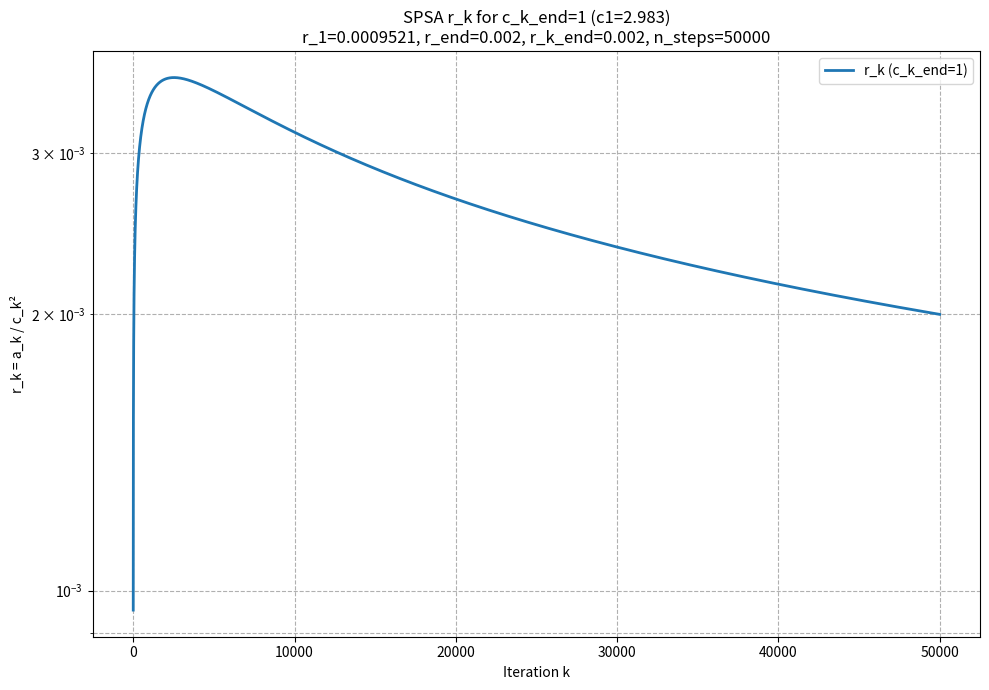

Reproduce this figure in Python.
#!/usr/bin/env python3
"""Plot SPSA scheduler sequences: a_k, c_k, and r_k = a_k/c_k^2.

This script uses standard defaults:
    A = 0.1 * n_steps
    alpha = 0.602
    gamma = 0.101

Given desired final values c_k_end and r_k_end at k = n_steps,
it computes c_1 and a_1 so that:
    c_k_end = c_1 / n_steps^gamma
    r_k_end = a_1 / (c_k_end ** 2 * (n_steps + A) ** alpha)
and then plots a_k, c_k, and r_k over the iterations.
"""

import matplotlib.pyplot as plt
import numpy as np

# --- SPSA schedule parameters ---
DEFAULT_ALPHA = 0.602
DEFAULT_GAMMA = 0.101


def compute_c0_a0(
    n_steps: int,
    c_k_end: float,
    r_k_end: float,
    alpha: float,
    gamma: float,
):
    """Compute c_0 and a_0 given desired c_k_end and r_k_end at n_steps."""
    c_0 = c_k_end * n_steps**gamma
    a_0 = r_k_end * (c_k_end**2) * n_steps**alpha
    return c_0, a_0


def compute_c1_a1(
    n_steps: int,
    c_k_end: float,
    r_k_end: float,
    alpha: float,
    gamma: float,
    A: float,
):
    """Compute c_1 and a_1 given desired c_k_end and r_k_end at n_steps."""
    c_1 = c_k_end * n_steps**gamma
    a_1 = r_k_end * (c_k_end**2) * (n_steps + A) ** alpha
    return c_1, a_1


def spsa_schedules(
    n_steps: int,
    a_0: float,
    A: float,
    alpha: float,
    c_0: float,
    gamma: float,
):
    k = np.arange(1, n_steps + 1)
    a_k = a_0 / (k + A) ** alpha
    c_k = c_0 / k**gamma
    r_k = a_k / (c_k**2)
    return k, a_k, c_k, r_k


def spsa_schedules(
    n_steps: int,
    a_1: float,
    A: float,
    alpha: float,
    c_1: float,
    gamma: float,
):
    k = np.arange(1, n_steps + 1)
    a_k = a_1 / (k + A) ** alpha
    c_k = c_1 / k**gamma
    r_k = a_k / (c_k**2)
    return k, a_k, c_k, r_k


def plot_spsa_schedules(
    n_steps=1000,
    c_k_end=100,
    r_k_end=0.01,
    A=None,
    alpha=DEFAULT_ALPHA,
    gamma=DEFAULT_GAMMA,
) -> None:
    if A is None:
        A = 0.1 * n_steps

    # Compute c_0 and a_0 to match desired end values
    c_0, a_0 = compute_c0_a0(n_steps, c_k_end, r_k_end, alpha, gamma)

    k, a_k, c_k, r_k = spsa_schedules(n_steps, a_0, A, alpha, c_0, gamma)

    plt.figure(figsize=(10, 7))
    plt.plot(k, a_k, label="a_k", lw=2)
    plt.plot(k, c_k, label="c_k", lw=2)
    plt.plot(k, r_k, label="r_k = a_k / c_k²", lw=2)
    plt.xlabel("Iteration k")
    plt.ylabel("Value")
    plt.yscale("log")
    plt.title(
        f"SPSA Schedules (A={A:.1f}, alpha={alpha}, gamma={gamma})\n"
        f"c_k_end={c_k_end}, r_k_end={r_k_end} ⇒ c_0={c_0:.4g}, a_0={a_0:.4g}",
    )
    plt.legend()
    plt.grid(True, which="both", ls="--")
    plt.tight_layout()
    plt.show()


if __name__ == "__main__":
    # Parameters
    n_steps = 50000
    r_k_end = 2.00e-03
    c_k_end_1 = 1
    c_k_end_2 = 23456

    # Compute c_1 and a_1 for both c_k_end values
    A = 0.1 * n_steps
    c1_1, a1_1 = compute_c1_a1(
        n_steps,
        c_k_end_1,
        r_k_end,
        DEFAULT_ALPHA,
        DEFAULT_GAMMA,
        A,
    )
    c1_2, a1_2 = compute_c1_a1(
        n_steps,
        c_k_end_2,
        r_k_end,
        DEFAULT_ALPHA,
        DEFAULT_GAMMA,
        A,
    )

    # Compute schedules
    k, a_k_1, c_k_1, r_k_1 = spsa_schedules(
        n_steps,
        a1_1,
        A,
        DEFAULT_ALPHA,
        c1_1,
        DEFAULT_GAMMA,
    )
    _, a_k_2, c_k_2, r_k_2 = spsa_schedules(
        n_steps,
        a1_2,
        A,
        DEFAULT_ALPHA,
        c1_2,
        DEFAULT_GAMMA,
    )

    # Compute difference in r_k
    r_k_diff = np.abs(r_k_2 - r_k_1)
    max_diff = np.max(r_k_diff)

    # Print r_1 and r_end for the plotted sequence
    r1_start = r_k_1[0]
    r1_end = r_k_1[-1]

    # Plot r_k for only one c_k_end, and print c_k_end, c1, r_1, r_end in the title
    import matplotlib.pyplot as plt

    plt.figure(figsize=(10, 7))
    plt.plot(k, r_k_1, label=f"r_k (c_k_end={c_k_end_1})", lw=2)
    plt.xlabel("Iteration k")
    plt.ylabel("r_k = a_k / c_k²")
    plt.yscale("log")
    plt.title(
        f"SPSA r_k for c_k_end={c_k_end_1} (c1={c1_1:.4g})\n"
        f"r_1={r1_start:.4g}, r_end={r1_end:.4g}, r_k_end={r_k_end}, n_steps={n_steps}",
    )
    plt.legend()
    plt.grid(True, which="both", ls="--")
    plt.tight_layout()
    plt.show()
